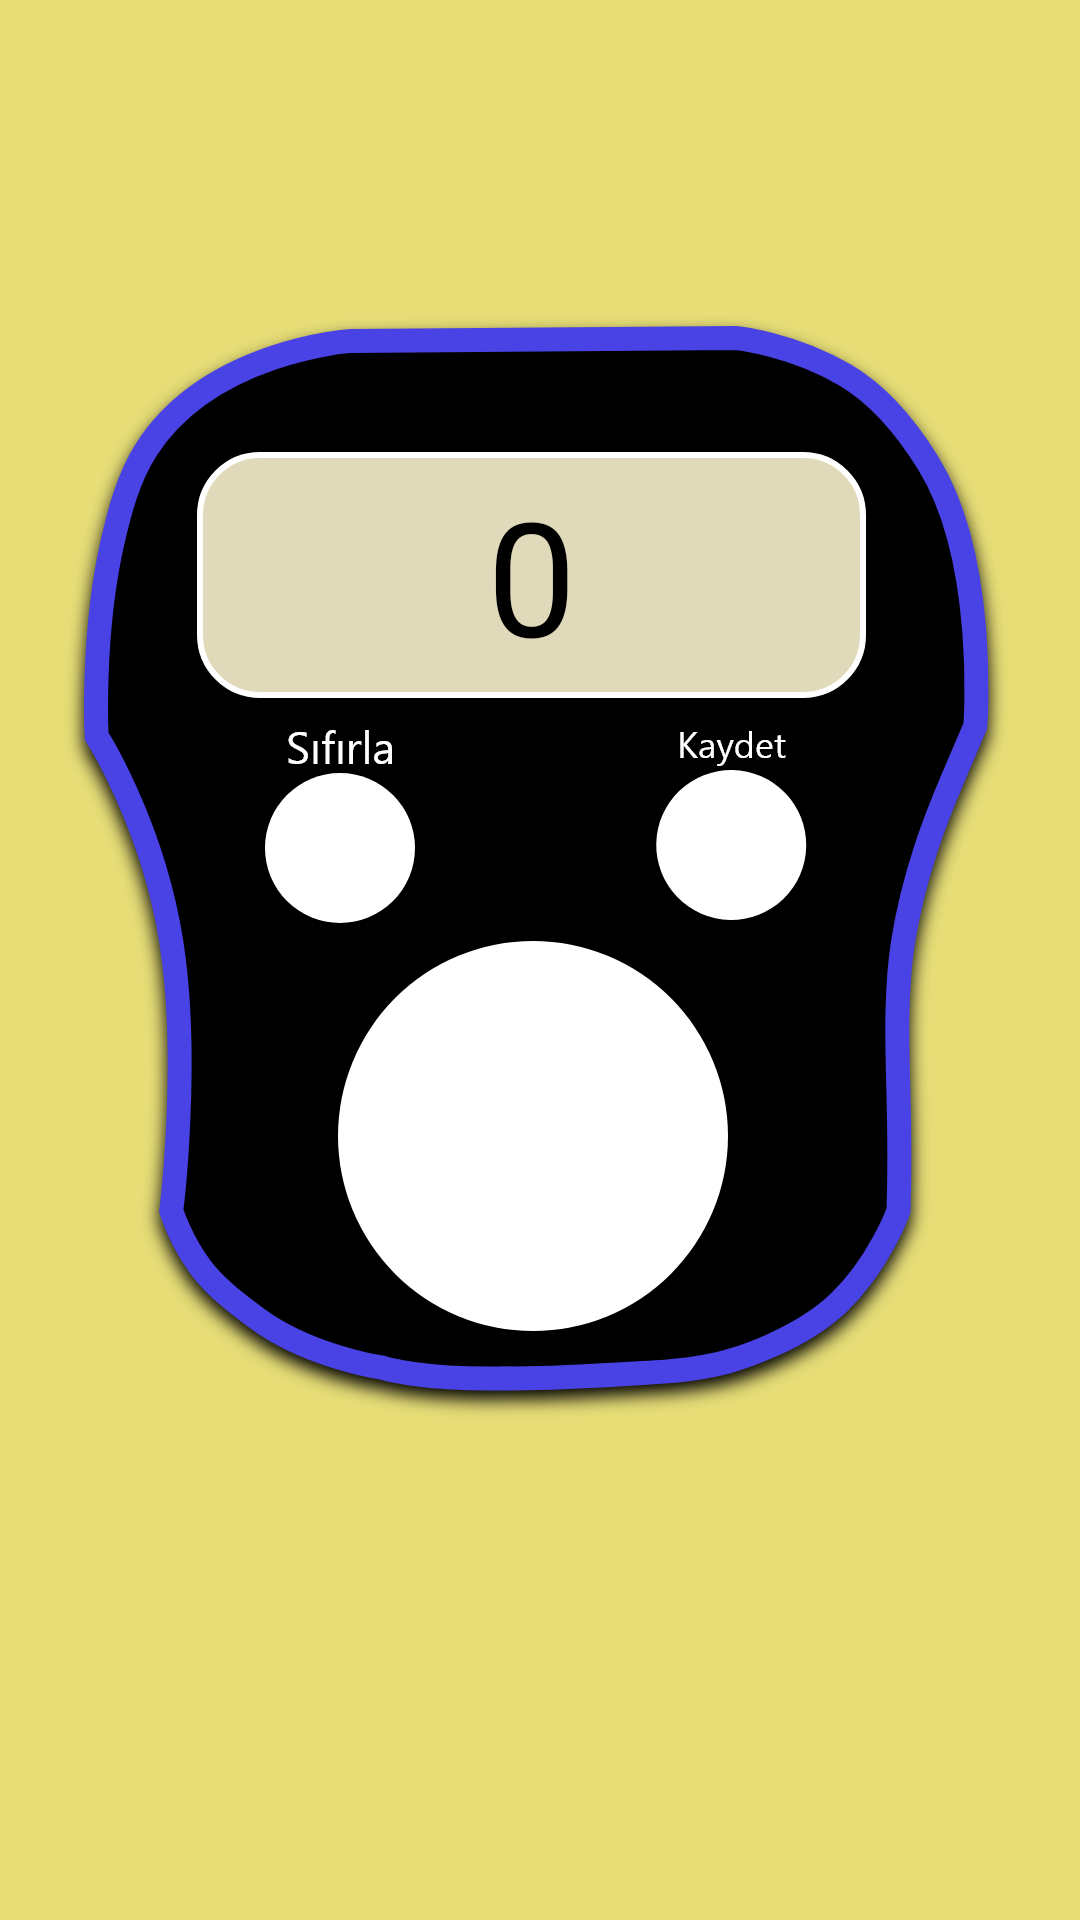

Write the Android layout XML for this screen, with the resource values it uses.
<!-- AndroidManifest.xml: application theme Theme.ZikirMatik -->
<!-- res/layout/fragment_zikirmat.xml -->
<?xml version="1.0" encoding="utf-8"?>
<androidx.constraintlayout.widget.ConstraintLayout xmlns:android="http://schemas.android.com/apk/res/android"
    xmlns:app="http://schemas.android.com/apk/res-auto"
    xmlns:tools="http://schemas.android.com/tools"
    android:id="@+id/main"
    android:layout_width="match_parent"
    android:layout_height="match_parent"
    tools:context=".AnaSayfa.MainActivity"
    android:background="#E6DD77">

    <ImageView
        android:id="@+id/imageView"
        android:layout_width="wrap_content"
        android:layout_height="wrap_content"
        android:layout_marginStart="46dp"
        android:layout_marginTop="190dp"
        android:layout_marginEnd="46dp"
        android:layout_marginBottom="168dp"
        app:layout_constraintBottom_toBottomOf="parent"
        app:layout_constraintEnd_toEndOf="parent"
        app:layout_constraintHorizontal_bias="0.526"
        app:layout_constraintStart_toStartOf="parent"
        app:layout_constraintTop_toTopOf="parent"
        app:layout_constraintVertical_bias="0.962"
        app:srcCompat="@drawable/sayac" />

    <ImageView
        android:id="@+id/artir"
        android:layout_width="wrap_content"
        android:layout_height="wrap_content"
        android:layout_marginBottom="20dp"
        app:layout_constraintBottom_toBottomOf="@+id/imageView"
        app:layout_constraintEnd_toEndOf="@+id/imageView"
        app:layout_constraintHorizontal_bias="0.494"
        app:layout_constraintStart_toStartOf="@+id/imageView"
        app:srcCompat="@drawable/artir" />

    <ImageView
        android:id="@+id/imageView3"
        android:layout_width="wrap_content"
        android:layout_height="wrap_content"
        android:layout_marginTop="48dp"
        app:layout_constraintBottom_toTopOf="@+id/artir"
        app:layout_constraintEnd_toEndOf="@+id/imageView"
        app:layout_constraintHorizontal_bias="0.484"
        app:layout_constraintStart_toStartOf="@+id/imageView"
        app:layout_constraintTop_toTopOf="@+id/imageView"
        app:layout_constraintVertical_bias="0.0"
        app:srcCompat="@drawable/sayacgosterge" />

    <ImageView
        android:id="@+id/kaydet"
        android:layout_width="wrap_content"
        android:layout_height="wrap_content"
        android:layout_marginBottom="156dp"
        app:layout_constraintBottom_toBottomOf="@+id/imageView"
        app:layout_constraintEnd_toEndOf="@+id/imageView3"
        app:layout_constraintHorizontal_bias="0.95"
        app:layout_constraintStart_toStartOf="@+id/imageView"
        app:srcCompat="@drawable/kaydet" />

    <ImageView
        android:id="@+id/sifirla"
        android:layout_width="wrap_content"
        android:layout_height="wrap_content"
        android:layout_marginBottom="156dp"
        app:layout_constraintBottom_toBottomOf="@+id/imageView"
        app:layout_constraintEnd_toStartOf="@+id/kaydet"
        app:layout_constraintHorizontal_bias="0.495"
        app:layout_constraintStart_toStartOf="@+id/imageView"
        app:srcCompat="@drawable/sifirla" />

    <TextView
        android:id="@+id/skor"
        android:layout_width="wrap_content"
        android:layout_height="wrap_content"
        android:text="0"
        android:textColor="@color/black"
        android:textSize="53dp"
        app:layout_constraintBottom_toBottomOf="@+id/imageView3"
        app:layout_constraintEnd_toEndOf="@+id/imageView3"
        app:layout_constraintStart_toStartOf="@+id/imageView3"
        app:layout_constraintTop_toTopOf="@+id/imageView3" />

</androidx.constraintlayout.widget.ConstraintLayout>
<!-- resources referenced by this layout -->
<resources>
  <color name="black">#FF000000</color>
  <!-- drawable artir: png bitmap (drawable-hdpi, 9466 bytes) -->
  <!-- drawable kaydet: png bitmap (drawable-hdpi, 4318 bytes) -->
  <!-- drawable sayac: png bitmap (drawable-hdpi, 46379 bytes) -->
  <!-- drawable sayacgosterge: png bitmap (drawable-hdpi, 3107 bytes) -->
  <!-- drawable sifirla: png bitmap (drawable-hdpi, 4439 bytes) -->
  <style name="Theme.ZikirMatik" parent="Base.Theme.ZikirMatik" />
  <style name="Base.Theme.ZikirMatik" parent="Theme.Material3.DayNight.NoActionBar">
          
          
      </style>
</resources>
